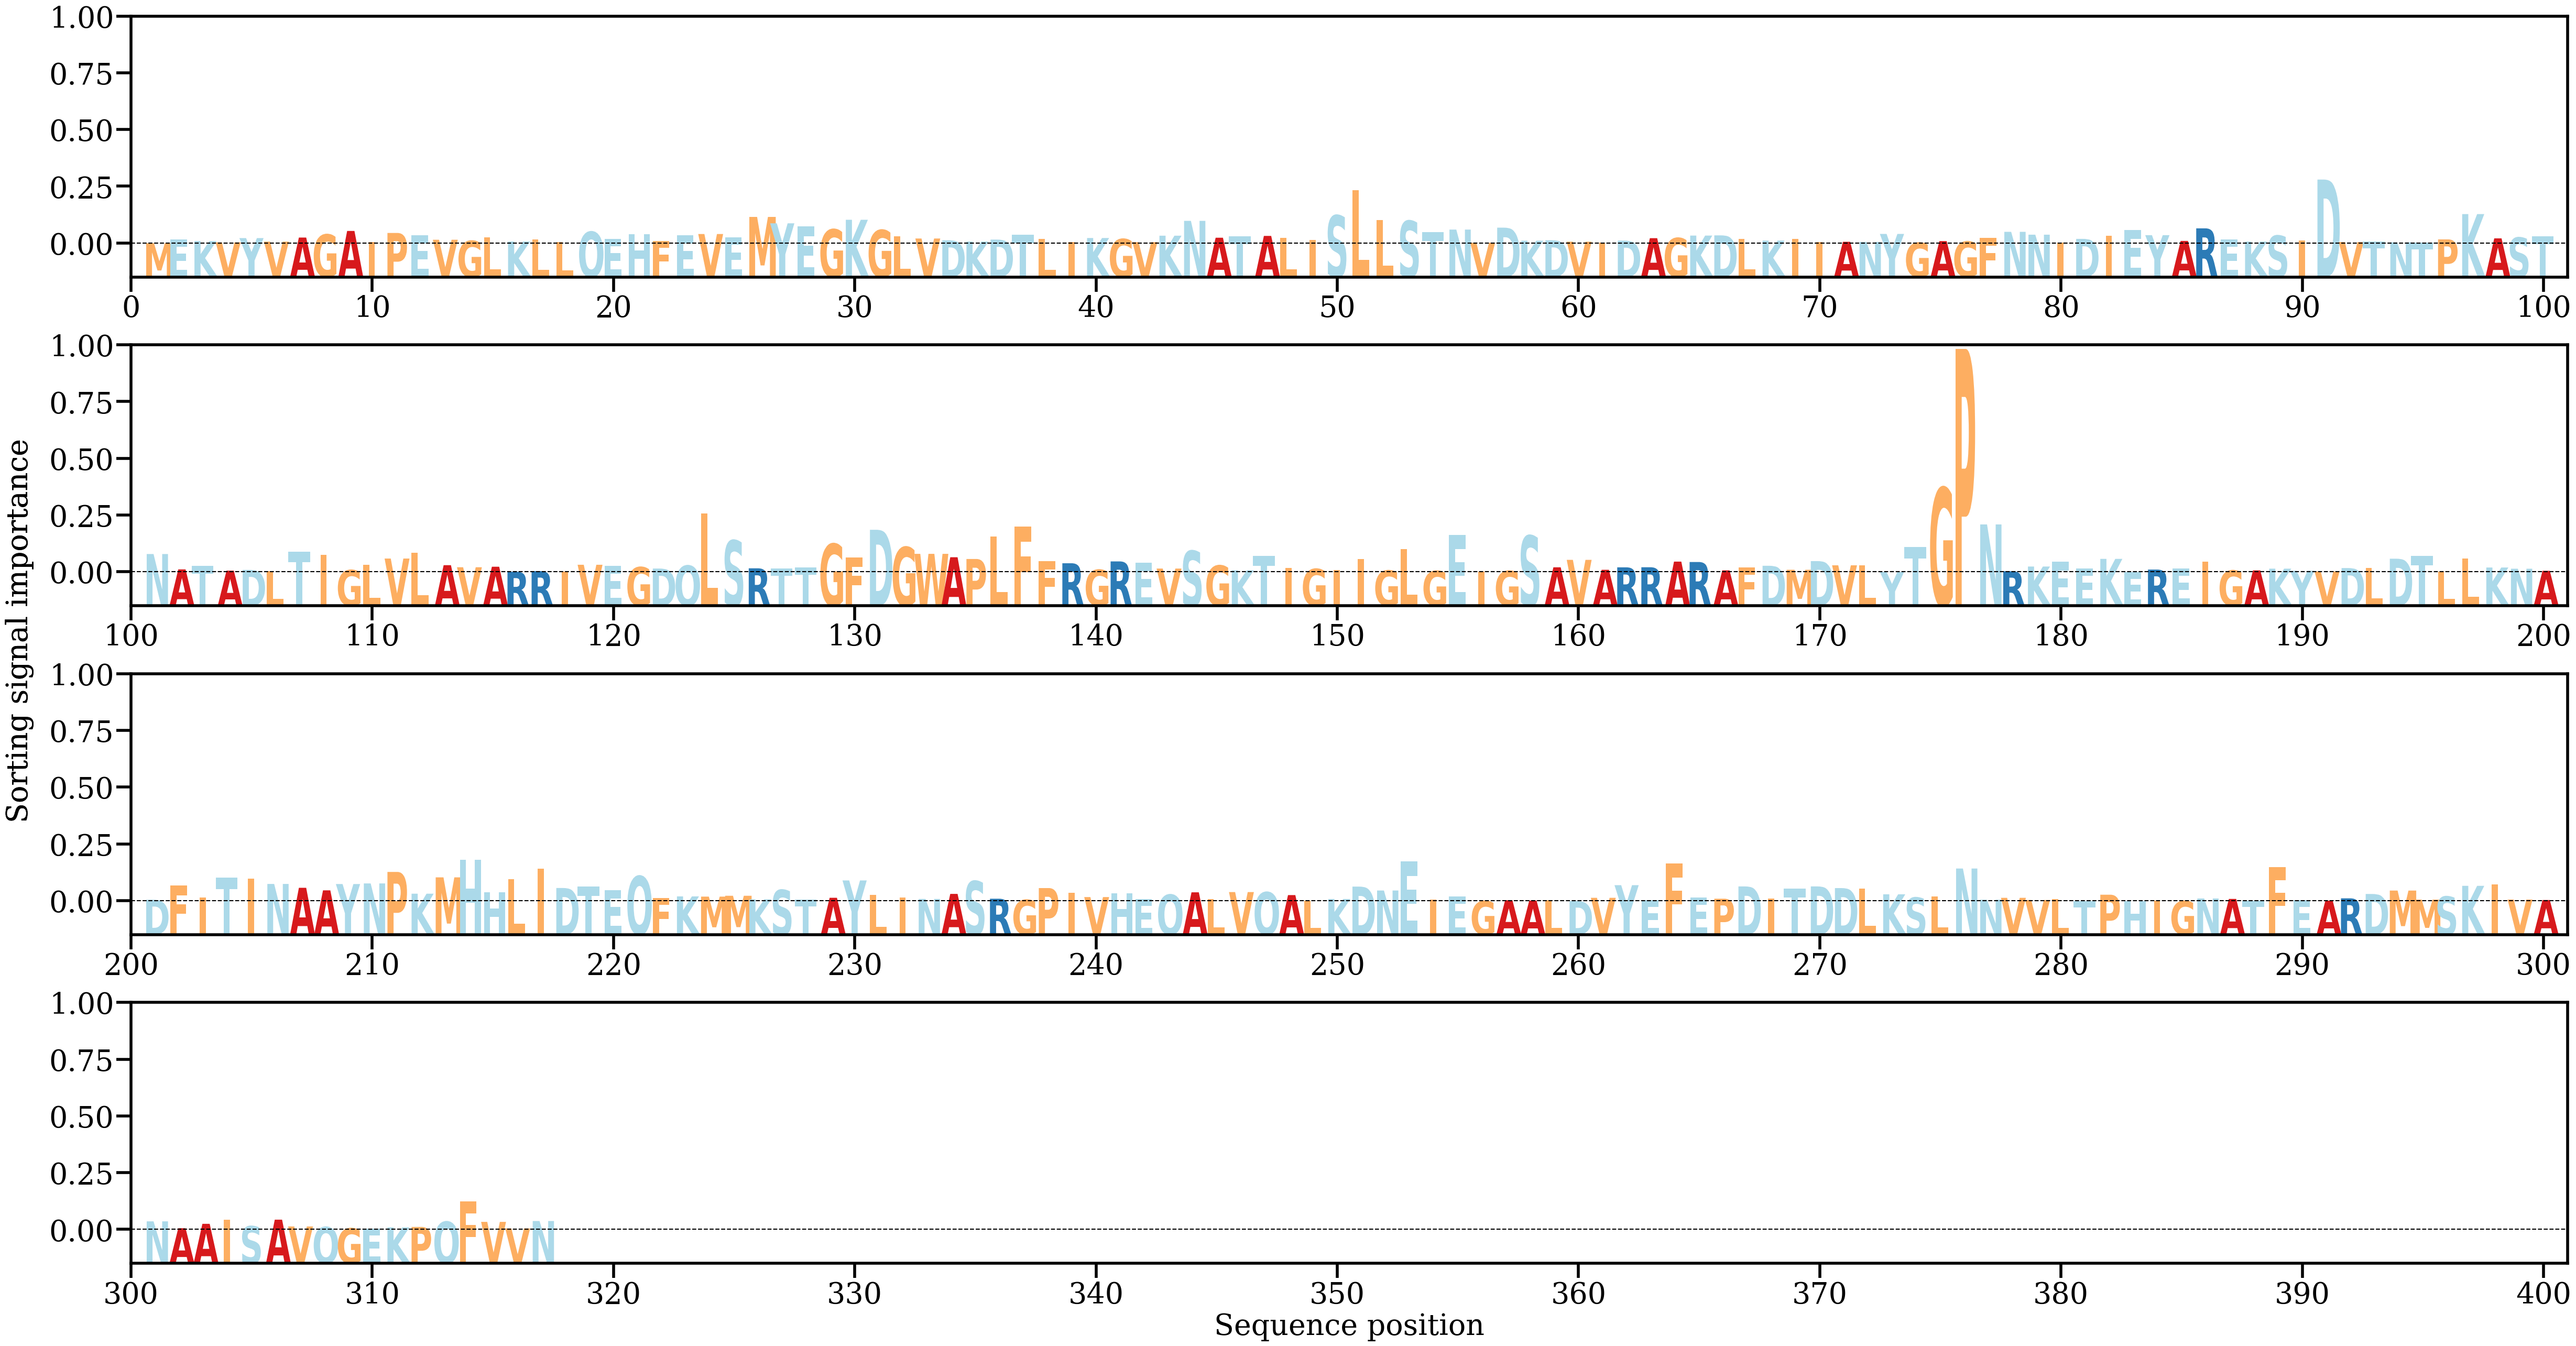

Data behind this chart, as committed beside it:
AA, Alpha
M, [0.00013575]
E, [0.00131247]
K, [0.00080769]
V, [0.00040581]
Y, [0.00172801]
V, [0.00063131]
A, [0.00189741]
G, [0.00285526]
A, [0.00394402]
I, [0.00055365]
P, [0.00331943]
E, [0.00259]
V, [0.00121425]
G, [0.00087328]
L, [0.00192462]
K, [0.00067162]
L, [0.00137478]
L, [0.0004964]
Q, [0.00369305]
E, [0.00152261]
H, [0.00287342]
F, [0.0008866]
E, [0.0025838]
V, [0.00299033]
E, [0.00203633]
M, [0.0082887]
Y, [0.00630799]
E, [0.00535837]
G, [0.00443906]
K, [0.00740682]
G, [0.00423504]
L, [0.00235149]
V, [0.00160315]
D, [0.00104587]
K, [0.00065713]
D, [0.00126732]
T, [0.00280605]
L, [0.0014079]
I, [0.00050402]
K, [0.00175367]
G, [0.00144362]
V, [0.00047494]
K, [0.00247155]
N, [0.00706879]
A, [0.00184451]
T, [0.00229859]
A, [0.00240432]
L, [0.00178763]
I, [0.00119947]
S, [0.00875456]
L, [0.01660145]
L, [0.00739438]
S, [0.00707362]
T, [0.00352064]
N, [0.00436738]
V, [0.00027772]
D, [0.00496628]
K, [0.00092061]
D, [0.00105645]
V, [0.00061803]
... 257 more rows
